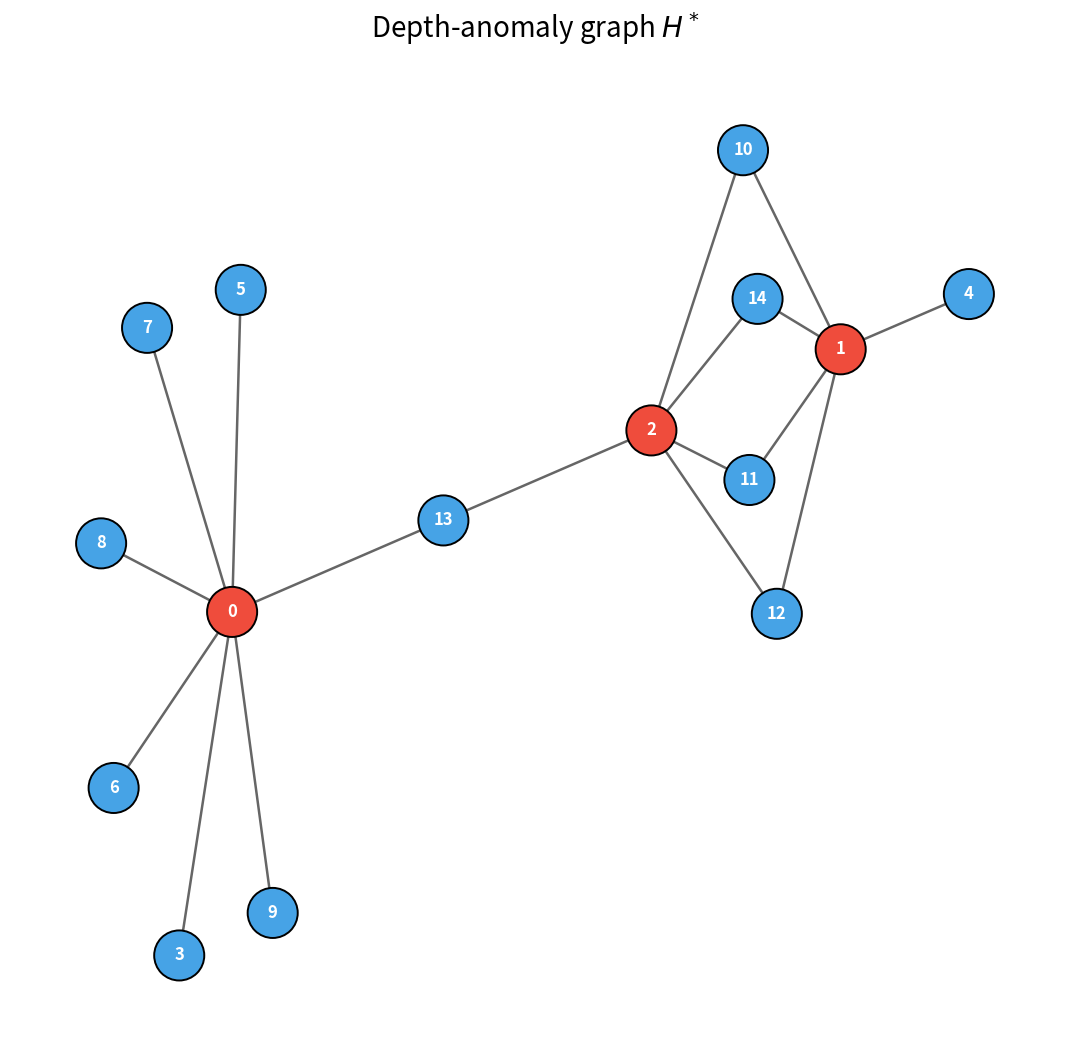
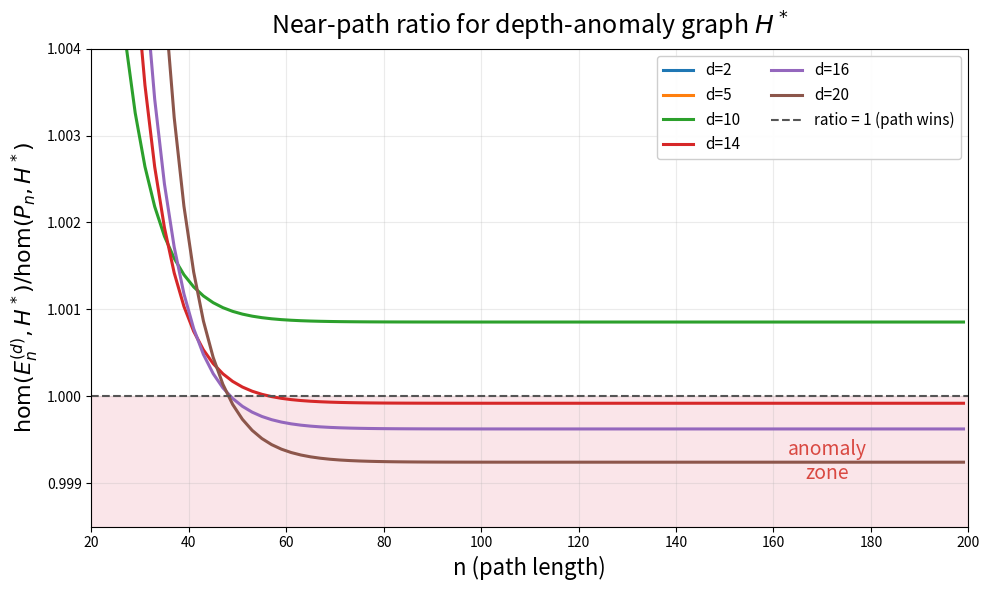

Python code for these plots, in order:
#!/usr/bin/env python3
"""Render the depth-anomaly figures used in the paper."""

from __future__ import annotations

from pathlib import Path

import matplotlib

matplotlib.use("Agg")
matplotlib.rcParams["pdf.fonttype"] = 42
matplotlib.rcParams["ps.fonttype"] = 42

import matplotlib.pyplot as plt  # noqa: E402
import networkx as nx  # noqa: E402

GRAPH6 = "NCQCCA?_B?K?W?g?K??"
OUTDIR = Path("docs/out")


def parse_graph6(g6: str) -> nx.Graph:
    """Decode a graph6 string into a simple graph."""
    s = g6.strip()
    if s.startswith(">>graph6<<"):
        s = s[10:]
    n = ord(s[0]) - 63
    bits = []
    for ch in s[1:]:
        val = ord(ch) - 63
        for shift in range(5, -1, -1):
            bits.append((val >> shift) & 1)

    G = nx.Graph()
    G.add_nodes_from(range(n))
    k = 0
    for col in range(1, n):
        for row in range(col):
            if bits[k]:
                G.add_edge(row, col)
            k += 1
    return G


def bipartition(G: nx.Graph) -> tuple[list[int], list[int]]:
    """Return the two color classes of the connected bipartite graph."""
    color = {}
    left = []
    right = []
    for start in G.nodes():
        if start in color:
            continue
        color[start] = 0
        stack = [start]
        while stack:
            u = stack.pop()
            for v in G.neighbors(u):
                if v not in color:
                    color[v] = 1 - color[u]
                    stack.append(v)
                elif color[v] == color[u]:
                    raise ValueError("graph is not bipartite")
    for node, c in color.items():
        (left if c == 0 else right).append(node)
    return sorted(left), sorted(right)


def walk_vectors(G: nx.Graph, max_step: int) -> list[list[int]]:
    """Compute exact walk vectors w[k] = A^k * 1."""
    nodes = sorted(G.nodes())
    idx = {node: i for i, node in enumerate(nodes)}
    adj = [[idx[v] for v in G.neighbors(u)] for u in nodes]

    w = [[1] * len(nodes)]
    for _ in range(max_step):
        prev = w[-1]
        w.append([sum(prev[v] for v in adj[i]) for i in range(len(nodes))])
    return w


def hom_path(walks: list[list[int]], n: int) -> int:
    return sum(walks[n - 1])


def hom_near_path(walks: list[list[int]], n: int, d: int) -> int:
    stem = n - d - 2
    return sum(walks[stem][i] * walks[1][i] * walks[d][i] for i in range(len(walks[0])))


def plot_graph(G: nx.Graph) -> None:
    """Render the witness graph as a labeled bipartite drawing."""
    left, right = bipartition(G)
    pos = nx.spring_layout(G, seed=7, k=0.75, iterations=300)

    fig, ax = plt.subplots(figsize=(10.8, 10.6))
    ax.set_facecolor("white")
    fig.patch.set_facecolor("white")

    colors = ["#ef4c3c" if n in left else "#46a3e6" for n in G.nodes()]
    nx.draw_networkx_edges(G, pos, ax=ax, edge_color="#555555", width=1.8, alpha=0.9)
    nx.draw_networkx_nodes(
        G,
        pos,
        ax=ax,
        node_color=colors,
        node_size=1300,
        edgecolors="black",
        linewidths=1.4,
    )
    nx.draw_networkx_labels(
        G,
        pos,
        labels={n: str(n) for n in G.nodes()},
        ax=ax,
        font_size=12,
        font_color="white",
        font_weight="bold",
    )

    ax.set_title("Depth-anomaly graph $H^*$", fontsize=20, pad=20)
    ax.axis("off")
    plt.tight_layout()
    plt.savefig(OUTDIR / "anomaly_NCQCCA.png", dpi=150, bbox_inches="tight")
    plt.close(fig)


def plot_ratios(G: nx.Graph) -> None:
    """Render the exact near-path ratio sweep."""
    walks = walk_vectors(G, 200)
    fig, ax = plt.subplots(figsize=(10.0, 6.0))

    depths = [2, 5, 10, 14, 16, 20]
    for d in depths:
        xs = list(range(5, 201, 2))
        ys = [hom_near_path(walks, n, d) / hom_path(walks, n) for n in xs]
        ax.plot(xs, ys, linewidth=2.2, label=f"d={d}")

    ax.axhline(
        1.0,
        color="#555555",
        linestyle="--",
        linewidth=1.5,
        label="ratio = 1 (path wins)",
    )
    ax.axhspan(0.9985, 1.0, color="#f6cdd4", alpha=0.5)
    ax.text(
        171,
        0.99905,
        "anomaly\nzone",
        color="#d94841",
        fontsize=14,
        style="italic",
        ha="center",
    )

    ax.set_title("Near-path ratio for depth-anomaly graph $H^*$", fontsize=18, pad=10)
    ax.set_xlabel("n (path length)", fontsize=16)
    ax.set_ylabel(
        r"$\mathrm{hom}(E_n^{(d)}, H^*) / \mathrm{hom}(P_n, H^*)$", fontsize=16
    )
    ax.set_xlim(20, 200)
    ax.set_ylim(0.9985, 1.004)
    ax.grid(True, alpha=0.25)
    ax.legend(loc="upper right", fontsize=11, ncol=2, framealpha=0.95)
    plt.tight_layout()
    plt.savefig(OUTDIR / "anomaly_ratio.png", dpi=150, bbox_inches="tight")
    plt.close(fig)


def main() -> None:
    OUTDIR.mkdir(parents=True, exist_ok=True)
    G = parse_graph6(GRAPH6)
    plot_graph(G)
    plot_ratios(G)
    print("Saved docs/out/anomaly_NCQCCA.png and docs/out/anomaly_ratio.png")


if __name__ == "__main__":
    main()
